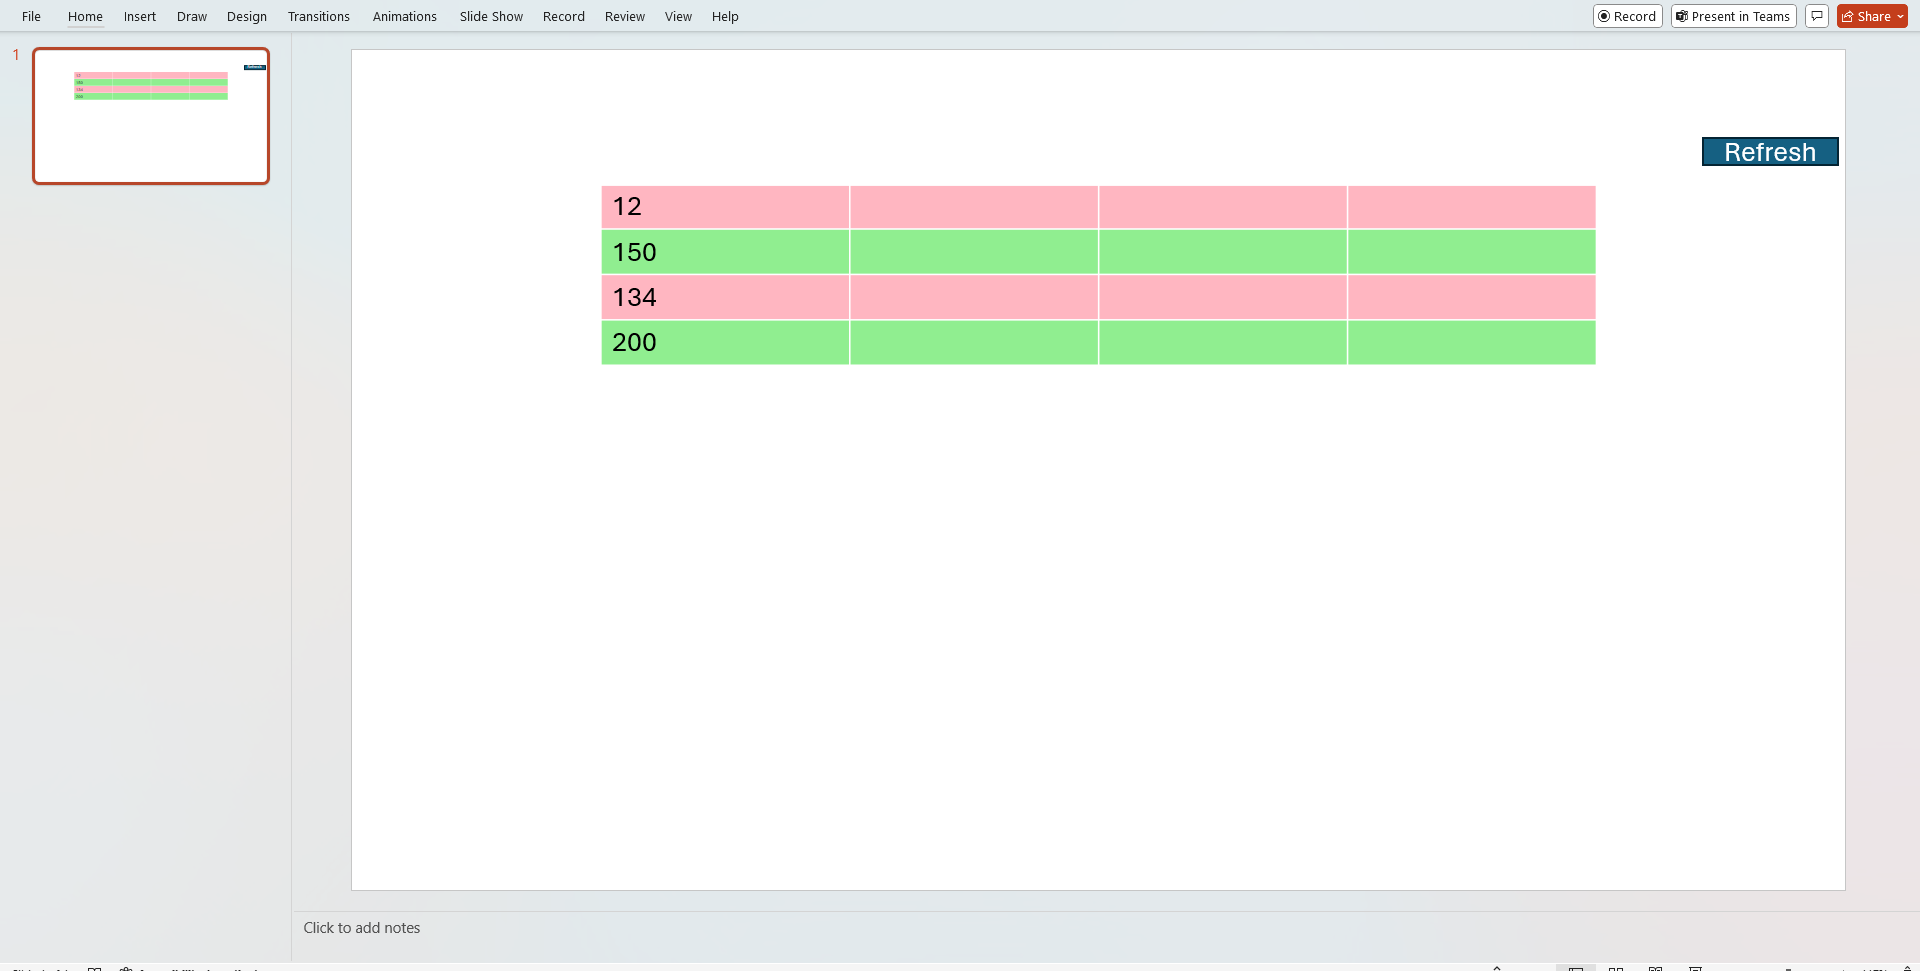
Task: Start with a blank project to design a new task automation
Workflow: PowerPoint

Step 1: Use Application: powerpnt.exe on the element in window 'VbsPPT.pptm - PowerPoint' (powerpnt.exe)

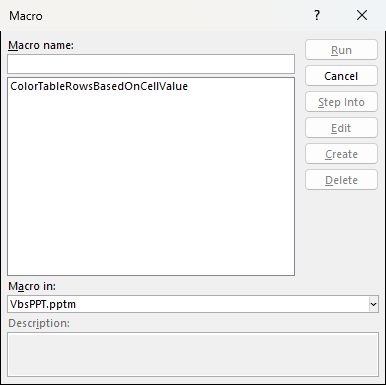
Step 2: Use Application: Macro on the element in window 'Macro' (powerpnt.exe)

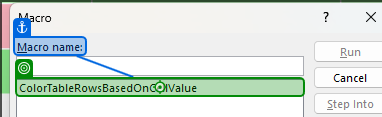
Step 3: click on 'Macro name'

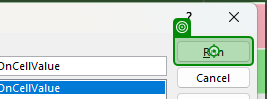
Step 4: click on 'Run'